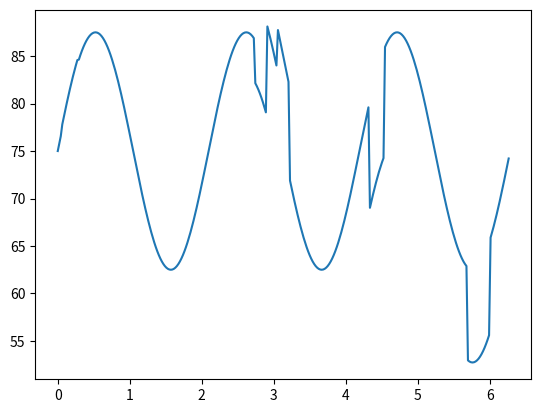

The script that saved this image:
"""
This script is used to generate workload patterns
by providing the RPS for each timestep.
"""
import numpy as np
import matplotlib.pyplot as plt

# to plot it, create an array of TIMESTAMPS length, an array of rps values


# function for steps
def step_function(timesteps, minRPS, maxRPS, steps):
    """
    Create an increasing step function, with even spaced intervals.
    """
    x_timesteps = list(range(1,timesteps))
    y_rps = []
    # divide timesteps in steps 
    for i in range(1,timesteps):
        # RPS per interval
        rps_per_interval = (maxRPS-minRPS)/steps
        value = minRPS + rps_per_interval*(np.floor(i/(timesteps/steps)))
        y_rps.append(value)
    
    plt.plot(x_timesteps, y_rps)
    plt.show()
    
    return y_rps


# function for sin(x)
def sin_function(timesteps, minRPS, maxRPS, periods):
    """
    Create a sinusoidal function of len
    """
    x_timesteps = np.arange(0, 2*np.pi, 2*np.pi/timesteps) # in radians
    # constrain y_rps between minRPS and maxRPS
    y_rps = (maxRPS + minRPS)/2 + (maxRPS-(maxRPS + minRPS)/2)*np.sin(x_timesteps*periods)

    plt.plot(x_timesteps, y_rps)
    plt.show()

    return y_rps

# function for random(x)
def sin_spikes_function(timesteps, minRPS, maxRPS, periods, spike_probability):
    # Parameters
    spike_height_range = (-(maxRPS - minRPS)/4, (maxRPS - minRPS)/4)  # Range of spike heights
    print(f"Spike height range {spike_height_range}")
    spike_duration_range = (5, 20)  # Range of spike durations in timesteps

    x_timesteps = np.arange(0, 2*np.pi, 2*np.pi/timesteps) # in radians
    # constrain y_rps between minRPS and maxRPS
    y_rps = (maxRPS + minRPS)/2 + (maxRPS/2-(maxRPS + minRPS)/4)*np.sin(x_timesteps*periods)

    # Add spikes at random intervals
    for i in range(timesteps):
        if np.random.rand() < spike_probability:
            spike_height = np.random.uniform(*spike_height_range) # unpack tuple
            spike_duration = np.random.randint(*spike_duration_range) # unpack tuple
            y_rps[i:i+spike_duration] += spike_height
            i += spike_duration # ??

    # Plot the function
    plt.plot(x_timesteps, y_rps)
    plt.show()

    return y_rps

if __name__ == '__main__':
    # y_rps = step_function(81, 52.5, 1250, 15)
    # y_rps = sin_function(300, 50, 750, 2)
    # print(f"y_rps: {y_rps}")
    y = sin_spikes_function(300, 50, 100, 3, 0.05)